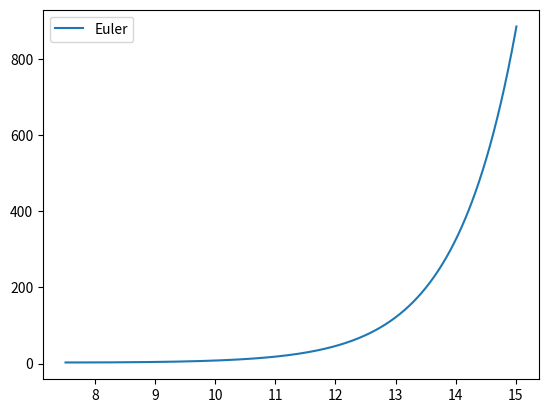

Here is the Python script that generated this plot:
import numpy as np
import matplotlib.pyplot as plt


# Initial Conditions #

from cmath import sqrt


x=7.5
y=3
u=0

# Parameters #
h=0.01
xf=15
k=1

def f(u):
    return k*sqrt(1+u**2)

y_arr=[]
x_arr=[]
u_arr=[]

while (x<xf):
    y=y+h*u
    u=u+h*f(u)
    x=x+h
    y_arr.append(y)
    u_arr.append(u)
    x_arr.append(x)


plt.plot(x_arr,y_arr,label="Euler")
plt.legend()
plt.show()